Run: headless pygame with SDL's dummy video driver; simulated clock (each Clock.tick advances the game by its frame time, no real sleeping); random seed 0; keys injected as events and as key.get_pressed() state; no mouse input.
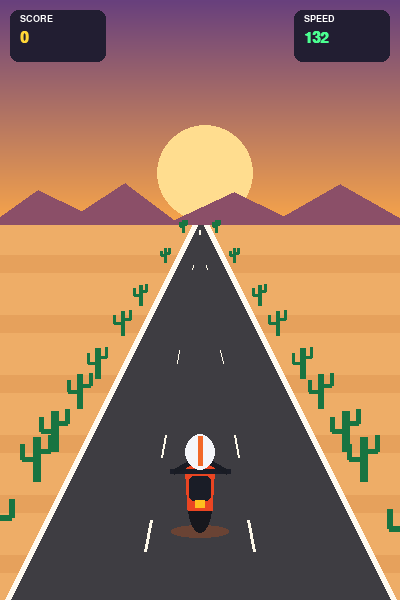
Frame 1 of 4 · flips 1–60 · no input
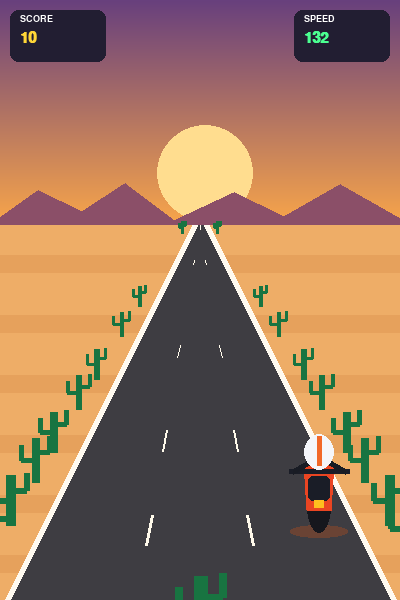
Frame 2 of 4 · flips 61–180 · tapped SPACE, RETURN · held RIGHT (→), D
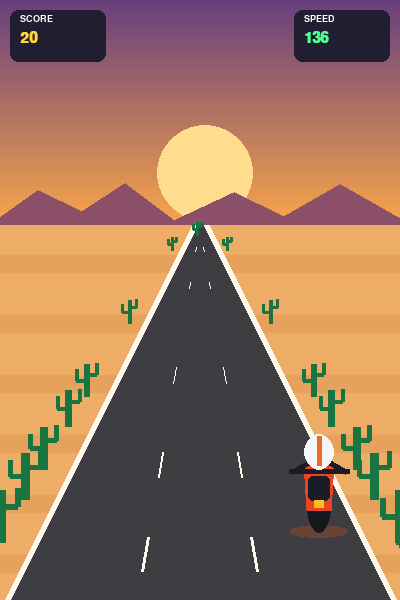
Frame 3 of 4 · flips 181–300 · held DOWN (↓), S
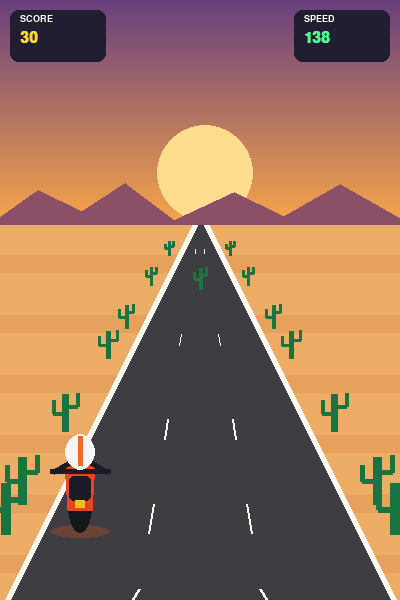
Frame 4 of 4 · flips 301–420 · held LEFT (←), A, UP (↑), W

The pygame program that drew these frames:

import pygame
import random
import math

pygame.init()
W, H = 400, 600
screen = pygame.display.set_mode((W, H))
pygame.display.set_caption('Desert Bike Rider')
clock = pygame.time.Clock()
font = pygame.font.SysFont('arial', 22, bold=True)
small = pygame.font.SysFont('arial', 14, bold=True)
large = pygame.font.SysFont('arial', 36, bold=True)

HORIZON = 225
BIKE_Y = 490

def reset():
    return {'x': 200.0, 'distance': 0.0, 'score': 0, 'speed': 6.0,
            'obstacles': [], 'spawn': 0, 'over': False}

state = reset()

def road_bounds(y):
    t = max(0, min(1, (y-HORIZON)/(H-HORIZON)))
    return 194-187*t, 206+187*t

def cactus(x, y, s):
    x, y = int(x), int(y)
    thick = max(3, int(8*s))
    tall = max(12, int(40*s))
    green = (24, 116, 65)
    pygame.draw.line(screen, green, (x,y), (x,y-tall), thick)
    pygame.draw.line(screen, green, (x,y-int(tall*.5)), (x-int(13*s),y-int(tall*.5)), max(3,int(5*s)))
    pygame.draw.line(screen, green, (x-int(13*s),y-int(tall*.5)), (x-int(13*s),y-int(tall*.85)), max(3,int(5*s)))
    pygame.draw.line(screen, green, (x,y-int(tall*.7)), (x+int(13*s),y-int(tall*.7)), max(3,int(5*s)))
    pygame.draw.line(screen, green, (x+int(13*s),y-int(tall*.7)), (x+int(13*s),y-int(tall*1.05)), max(3,int(5*s)))

def background():
    for y in range(HORIZON+1):
        t = y/HORIZON
        pygame.draw.line(screen, (int(104+145*t), int(64+102*t), int(125-51*t)), (0,y),(W,y))
    pygame.draw.circle(screen, (255,221,143), (205,173), 48)
    pygame.draw.polygon(screen,(139,79,104),[(0,217),(38,190),(82,211),(125,183),(174,220),(234,192),(284,216),(340,184),(400,218),(400,250),(0,250)])
    pygame.draw.rect(screen,(238,173,103),(0,HORIZON,W,H-HORIZON))
    for y in range(255,H,60):
        pygame.draw.rect(screen,(230,161,92),(0,y,W,18))

def road():
    pygame.draw.polygon(screen,(62,61,66),[(194,HORIZON),(206,HORIZON),(393,H),(7,H)])
    pygame.draw.line(screen,(255,250,240),(194,HORIZON),(7,H),6)
    pygame.draw.line(screen,(255,250,240),(206,HORIZON),(393,H),6)
    offset = state['distance'] % 85
    for base in range(0,460,85):
        y = HORIZON + ((base+offset) % 460)
        if y >= H: continue
        t = (y-HORIZON)/(H-HORIZON)
        for side in (-1,1):
            x = 200 + side*62*t
            pygame.draw.line(screen,(255,250,235),(int(x),int(y)),(int(x+side*7*t),min(H,int(y+max(4,40*t)))),max(1,int(4*t)))

def scenery():
    for i in range(9):
        y = HORIZON + ((i*73+state['distance']*.6) % 395)
        if y > H: continue
        t = (y-HORIZON)/(H-HORIZON)
        l,r = road_bounds(y)
        s = .25+1.25*t
        cactus(l-27*s,y,s)
        cactus(r+27*s,y,s)

def bike(x):
    x = int(x)
    y = BIKE_Y
    pygame.draw.ellipse(screen,(106,67,52),(x-29,y+35,58,13))
    pygame.draw.ellipse(screen,(22,23,29),(x-12,y-10,24,53))
    pygame.draw.polygon(screen,(234,69,34),[(x-15,y-27),(x+15,y-27),(x+12,y+20),(x-12,y+20)])
    pygame.draw.rect(screen,(26,29,39),(x-11,y-14,22,25),border_radius=5)
    pygame.draw.line(screen,(26,29,39),(x-30,y-19),(x+30,y-19),5)
    pygame.draw.line(screen,(25,28,36),(x-9,y-29),(x-26,y-19),6)
    pygame.draw.line(screen,(25,28,36),(x+9,y-29),(x+26,y-19),6)
    pygame.draw.ellipse(screen,(245,246,250),(x-15,y-56,30,36))
    pygame.draw.line(screen,(242,104,40),(x,y-54),(x,y-25),5)
    pygame.draw.rect(screen,(255,190,30),(x-5,y+10,10,8))

def obstacle_position(obj):
    y = obj['y']
    t = max(0,(y-HORIZON)/(H-HORIZON))
    return 200+obj['lane']*105*t, .3+1.3*t

def obstacles():
    for obj in state['obstacles'][:]:
        if not state['over']:
            obj['y'] += state['speed']*(.32+max(0,(obj['y']-HORIZON))/300)
        x,s = obstacle_position(obj)
        cactus(x,obj['y'],s)
        if not state['over'] and BIKE_Y-42 < obj['y'] < BIKE_Y+30 and abs(x-state['x']) < 14+12*s:
            state['over'] = True
        if obj['y'] > H+40:
            state['obstacles'].remove(obj)
            state['score'] += 10

def ui():
    for x in (10,294):
        pygame.draw.rect(screen,(34,30,50),(x,10,96,52),border_radius=8)
    screen.blit(small.render('SCORE',True,'white'),(20,14))
    screen.blit(font.render(str(state['score']),True,(255,214,55)),(20,31))
    screen.blit(small.render('SPEED',True,'white'),(304,14))
    screen.blit(font.render(str(int(state['speed']*22)),True,(75,255,145)),(304,31))

running = True
while running:
    dt = clock.tick(60)/1000
    for event in pygame.event.get():
        if event.type == pygame.QUIT:
            running = False
        if event.type == pygame.KEYDOWN and event.key == pygame.K_r and state['over']:
            state = reset()

    if not state['over']:
        keys = pygame.key.get_pressed()
        direction = int(keys[pygame.K_RIGHT] or keys[pygame.K_d]) - int(keys[pygame.K_LEFT] or keys[pygame.K_a])
        state['x'] += direction*280*dt
        left,right = road_bounds(BIKE_Y)
        state['x'] = max(left+19,min(right-19,state['x']))
        state['distance'] += state['speed']*2
        state['spawn'] += dt
        if state['spawn'] >= 1.6:
            state['obstacles'].append({'lane':random.choice([-1,0,1]),'y':HORIZON+8})
            state['spawn'] = 0
        state['speed'] = min(12,6+state['score']/100)

    background()
    road()
    scenery()
    obstacles()
    bike(state['x'])
    ui()
    if state['over']:
        veil = pygame.Surface((W,H),pygame.SRCALPHA)
        veil.fill((0,0,0,155))
        screen.blit(veil,(0,0))
        title = large.render('GAME OVER',True,'white')
        screen.blit(title,title.get_rect(center=(W//2,265)))
        sub = font.render(f"Score: {state['score']}",True,(255,220,65))
        screen.blit(sub,sub.get_rect(center=(W//2,312)))
        hint = small.render('Press R to restart',True,'white')
        screen.blit(hint,hint.get_rect(center=(W//2,350)))
    pygame.display.flip()
pygame.quit()
